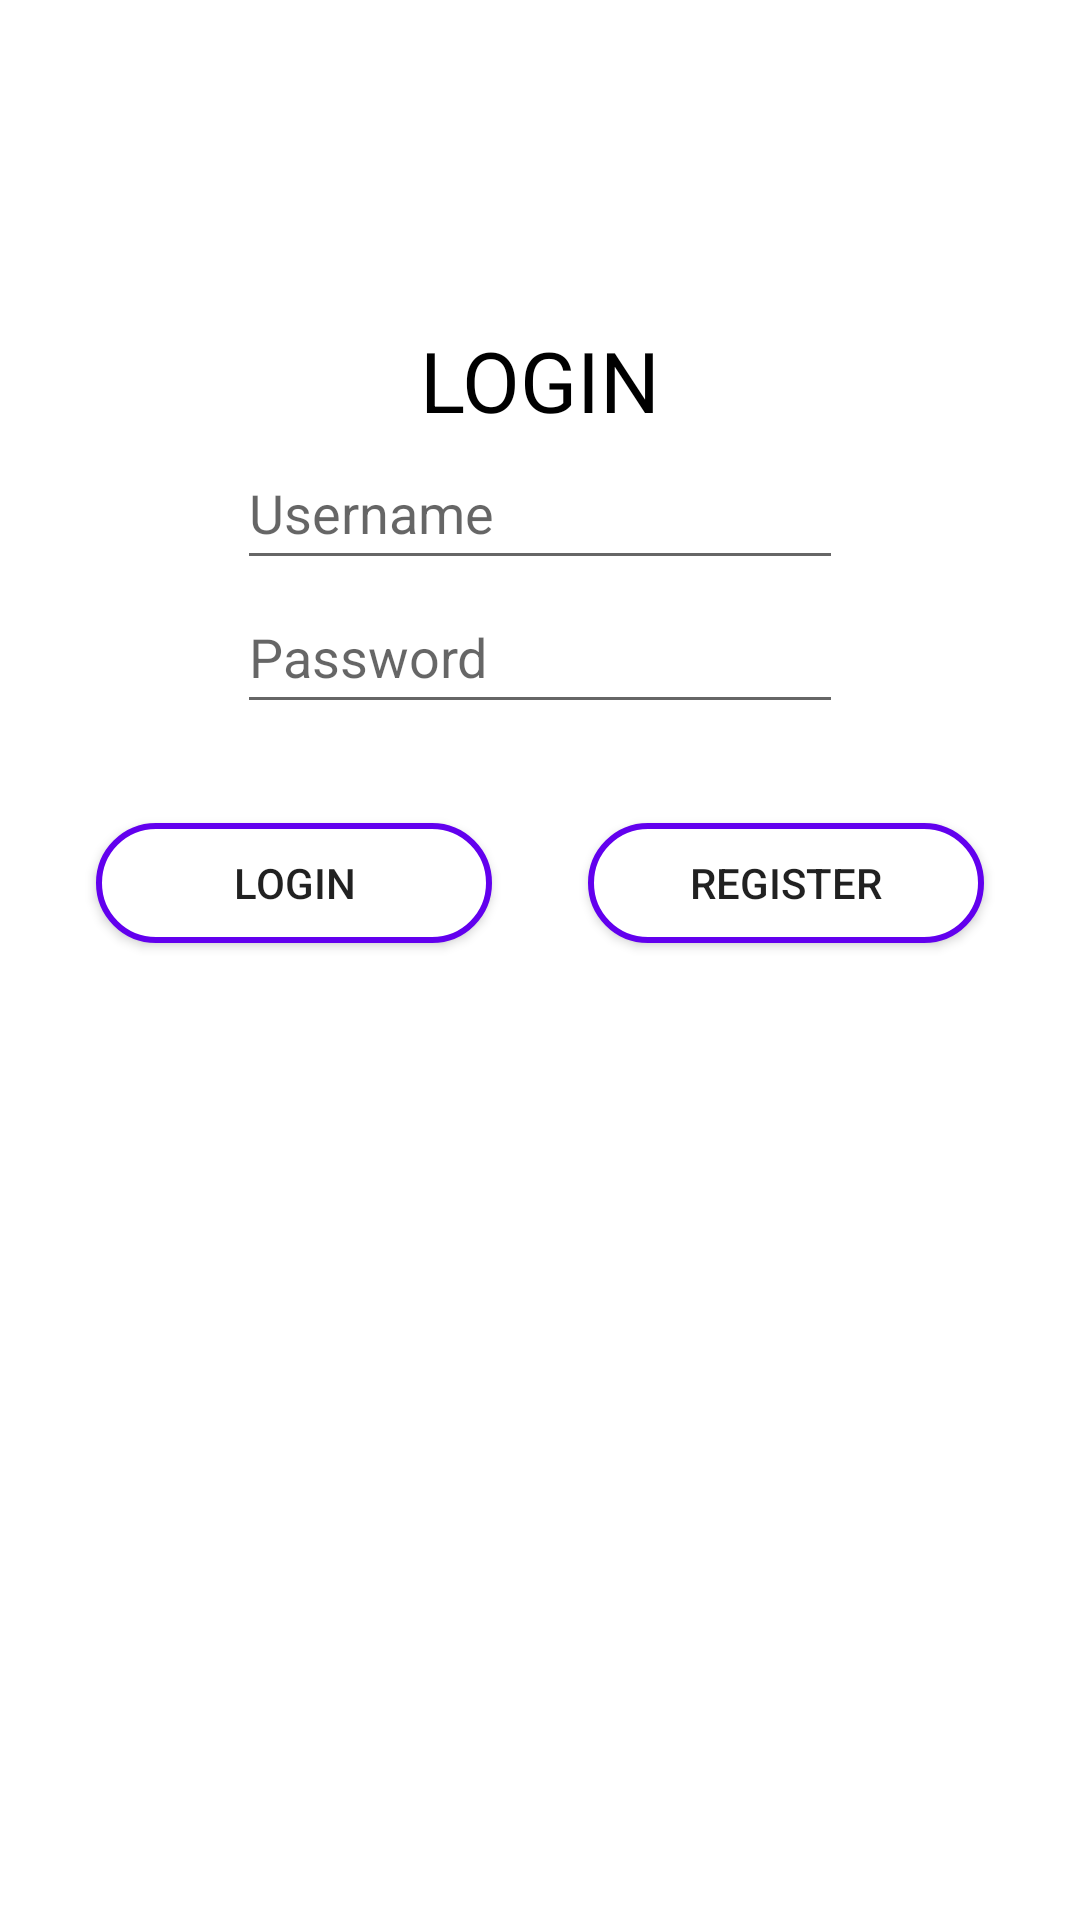

Reconstruct the res/layout file that produces this screen, plus the resources it refers to.
<!-- AndroidManifest.xml: application theme Theme.ProjectAkhir1901010198 -->
<!-- res/layout/activity_welcome.xml -->
<?xml version="1.0" encoding="utf-8"?>
<androidx.constraintlayout.widget.ConstraintLayout
    xmlns:android="http://schemas.android.com/apk/res/android"
    xmlns:app="http://schemas.android.com/apk/res-auto"
    xmlns:tools="http://schemas.android.com/tools"
    android:layout_width="match_parent"
    android:layout_height="match_parent"
    tools:context=".WelcomeActivity">

    <TextView
        android:id="@+id/tvLogin"
        android:layout_width="wrap_content"
        android:layout_height="wrap_content"
        android:text="@string/login"
        android:textColor="@android:color/black"
        android:textSize="28dp"
        android:layout_marginTop="108dp"
        app:layout_constraintTop_toBottomOf="parent"
        app:layout_constraintLeft_toLeftOf="parent"
        app:layout_constraintRight_toRightOf="parent"
        app:layout_constraintTop_toTopOf="parent" />

    <EditText
        android:id="@+id/edtText_username"
        android:layout_width="202dp"
        android:layout_height="wrap_content"
        android:hint="@string/username"
        android:minHeight="48dp"
        app:layout_constraintTop_toBottomOf="@+id/tvLogin"
        app:layout_constraintLeft_toLeftOf="parent"
        app:layout_constraintRight_toRightOf="parent" />

    <EditText
        android:id="@+id/edtText_password"
        android:layout_width="202dp"
        android:layout_height="wrap_content"
        android:hint="@string/password"
        android:inputType="textPassword"
        android:minHeight="48dp"
        app:layout_constraintTop_toBottomOf="@+id/edtText_username"
        app:layout_constraintLeft_toLeftOf="parent"
        app:layout_constraintRight_toRightOf="parent" />

    <Button
        android:id="@+id/btn_login"
        android:layout_width="132dp"
        android:layout_height="40dp"
        android:text="@string/login"
        android:layout_marginTop="33dp"
        android:background="@drawable/kustom"
        app:layout_constraintTop_toBottomOf="@+id/edtText_password"
        app:layout_constraintStart_toStartOf="parent"
        app:layout_constraintEnd_toStartOf="@+id/btn_register"/>

    <Button
        android:id="@+id/btn_register"
        android:layout_width="132dp"
        android:layout_height="40dp"
        android:text="@string/register"
        android:layout_marginTop="33dp"
        android:background="@drawable/kustom"
        app:layout_constraintTop_toBottomOf="@+id/edtText_password"
        app:layout_constraintStart_toEndOf="@+id/btn_login"
        app:layout_constraintEnd_toEndOf="parent" />

</androidx.constraintlayout.widget.ConstraintLayout>
<!-- resources referenced by this layout -->
<resources>
  <!-- drawable kustom (drawable) -->
  <?xml version="1.0" encoding="utf-8"?>
  <shape xmlns:android="http://schemas.android.com/apk/res/android">
      android:shape="rectangle">
      <stroke
          android:color="@color/design_default_color_primary"
          android:width="2dp"/>
  
      <solid
          android:color="@color/white"/>
  
      <corners
          android:radius="50dp"/>
  </shape>
  <string name="login">LOGIN</string>
  <string name="password">Password</string>
  <string name="register">register</string>
  <string name="username">Username</string>
  <style name="Theme.ProjectAkhir1901010198" parent="Theme.MaterialComponents.DayNight.DarkActionBar">
          
          <item name="colorPrimary">@color/aqua</item>
          <item name="colorPrimaryVariant">@color/aqua</item>
          <item name="colorOnPrimary">@color/white</item>
          
          <item name="colorSecondary">@color/teal_200</item>
          <item name="colorSecondaryVariant">@color/teal_700</item>
          <item name="colorOnSecondary">@color/black</item>
          
          <item name="android:statusBarColor" tools:targetApi="l">?attr/colorPrimaryVariant</item>
          
      </style>
  <color name="white">#FFFFFFFF</color>
  <color name="aqua">	#00FFFF</color>
  <color name="teal_200">#FF03DAC5</color>
  <color name="teal_700">#FF018786</color>
  <color name="black">#FF000000</color>
</resources>
